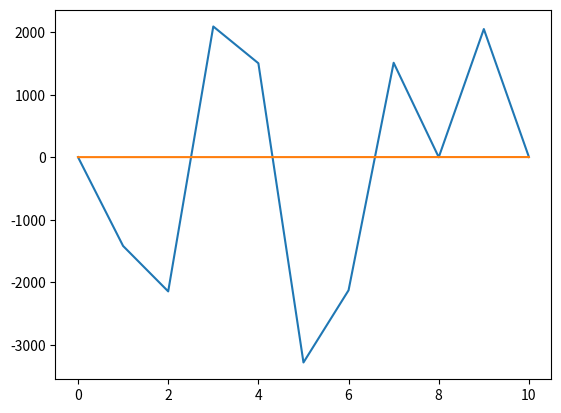

The matplotlib source for this figure:

#%%

import numpy as np
import matplotlib.pyplot as plt
from scipy.optimize import fsolve


 # %%



def f_diff_solver(x_span,alpha,beta,N):
   
    a,b, = x_span
    delta_x = (b-a)/N
    x = np.arange(a,b+delta_x, delta_x)
    u = np.zeros(N-1)

    def F(u):

        u[0] = (u[1]-2*u[0]+alpha)/(delta_x**2)

        for i in range(1,N-3):

            u[i] = (u[i+1]-2*u[i]+u[i-1])/(delta_x**2) 

        u[-1] = (beta-2*u[-1]+u[-2])/(delta_x**2)

        return u

    u_middle = fsolve(F,u)


    u = np.hstack((alpha,u_middle,beta))

    class result:
        def __init__(self,u,x):
            self.u = u
            self.x = x

    return result(u,x)

x_span = [0,10]
alpha = 2
beta = 3
N = 10
a,b = x_span

result = f_diff_solver(x_span,alpha,beta,N)
u = result.u
x = result.x

def sol(x,a,b,alpha,beta):

    return ((beta-alpha))/(b-a)*(x-a)+alpha

u_true = sol(x,a,b,alpha,beta)


plt.plot(x,u)
plt.plot(x,u_true)










# %%
